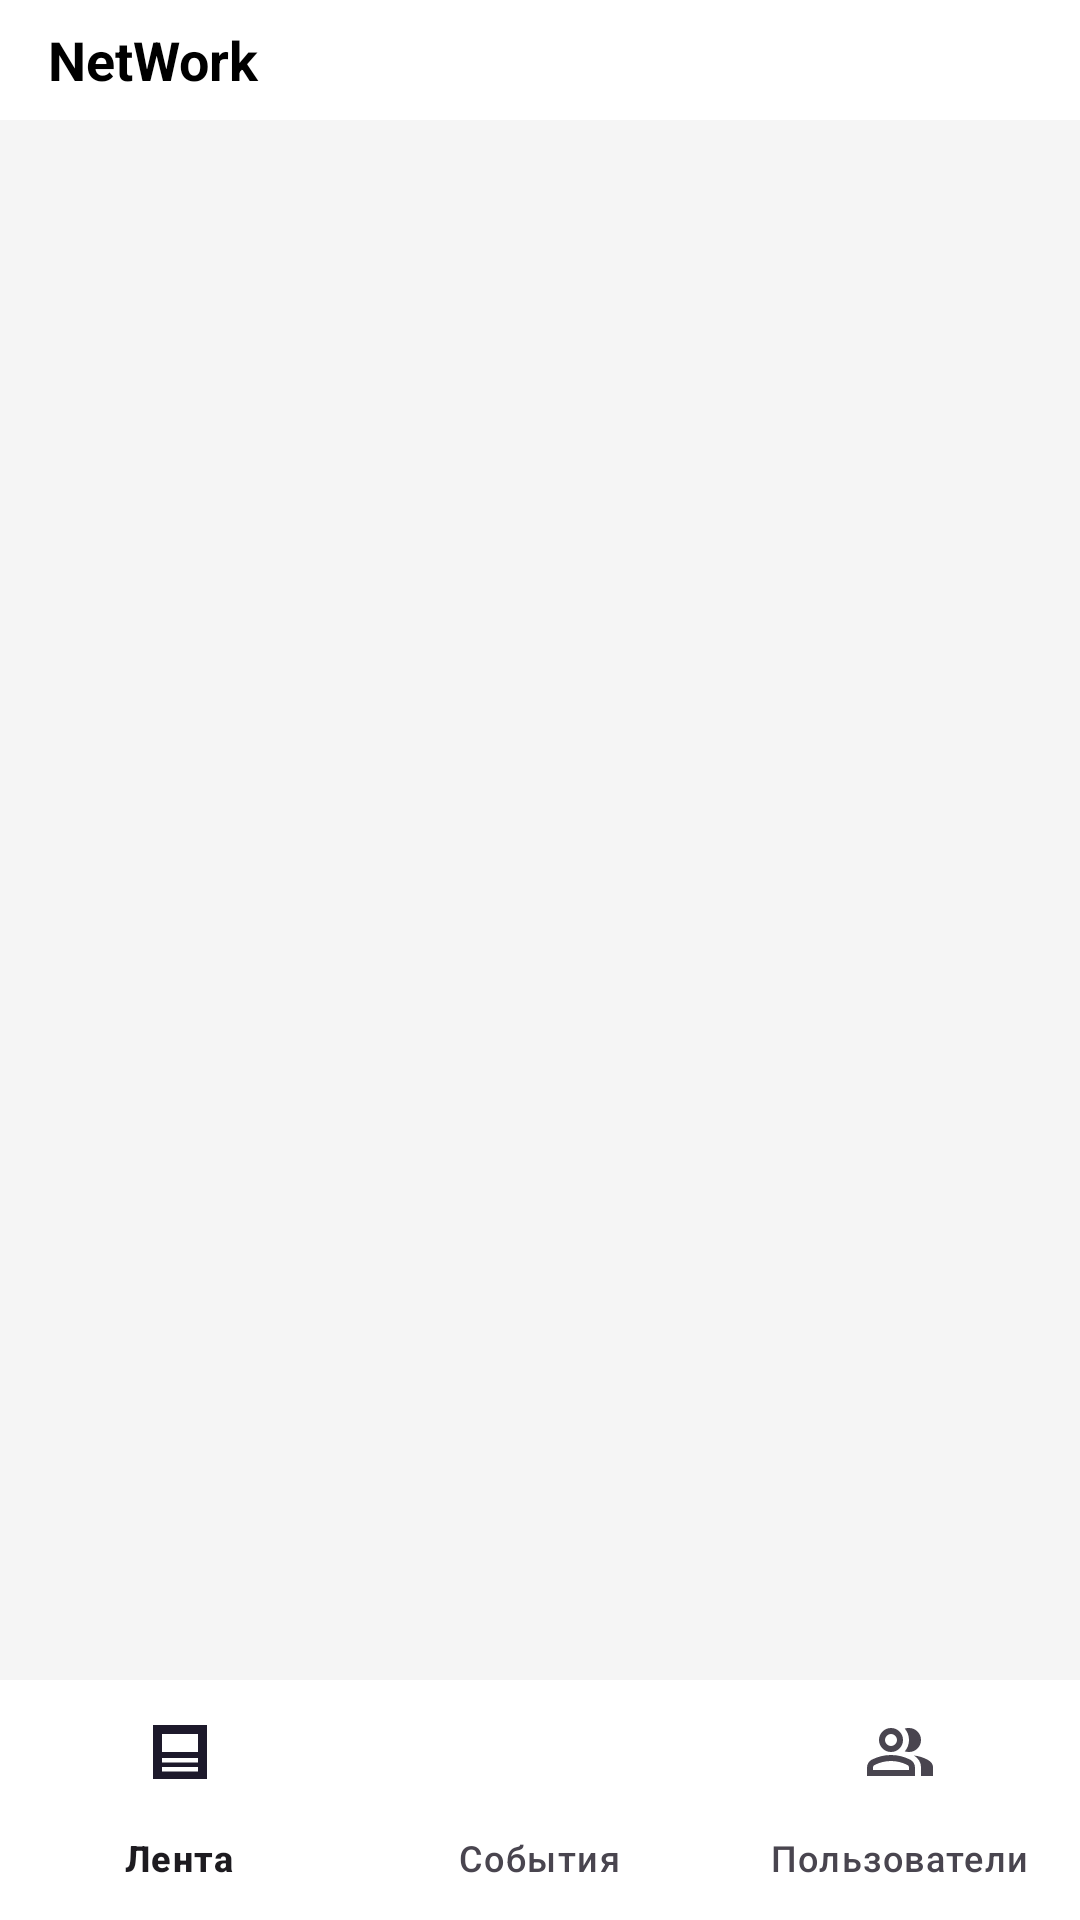

Write the Android layout XML for this screen, with the resource values it uses.
<!-- AndroidManifest.xml: application theme Theme.Material3.DayNight.NoActionBar -->
<!-- res/layout/fragment_main_tabs.xml -->
<androidx.constraintlayout.widget.ConstraintLayout
    xmlns:android="http://schemas.android.com/apk/res/android"
    xmlns:app="http://schemas.android.com/apk/res-auto"
    android:layout_width="match_parent"
    android:layout_height="match_parent">

    
    <LinearLayout
        android:id="@+id/topBar"
        android:background="#FFFFFF"
        android:layout_width="0dp"
        android:layout_height="wrap_content"
        android:orientation="horizontal"
        android:gravity="center_vertical"
        android:paddingStart="16dp"
        android:paddingEnd="16dp"

        app:layout_constraintStart_toStartOf="parent"
        app:layout_constraintEnd_toEndOf="parent"
        app:layout_constraintTop_toTopOf="parent">

        <TextView
            android:layout_width="0dp"
            android:layout_height="wrap_content"
            android:layout_weight="1"
            android:text="NetWork"
            android:textSize="18sp"
            android:textStyle="bold"
            android:textColor="#000000" />

        <ImageButton
            android:id="@+id/profileButton"
            android:layout_width="40dp"
            android:layout_height="40dp"
            android:background="?attr/selectableItemBackgroundBorderless"
            android:src="@drawable/account_circle_24dp_1f1f1f_fill0_wght400_grad0_opsz24"
            android:contentDescription="Выйти из аккаунта"
            android:scaleType="centerInside" />
    </LinearLayout>

    
    <androidx.fragment.app.FragmentContainerView
        android:id="@+id/tabsContainer"
        android:layout_width="0dp"
        android:background="#F5F5F5"
        android:layout_marginTop="0dp"
        android:layout_height="0dp"
        app:layout_constraintBottom_toTopOf="@id/bottomNavigation"
        app:layout_constraintEnd_toEndOf="parent"
        app:layout_constraintStart_toStartOf="parent"
        app:layout_constraintTop_toBottomOf="@id/topBar" />

    
    <com.google.android.material.bottomnavigation.BottomNavigationView
        android:id="@+id/bottomNavigation"
        android:layout_width="0dp"
        android:layout_height="wrap_content"

     app:iconSize="24dp"
    app:iconPadding="8dp"
     app:elevation="0dp"

    app:labelVisibilityMode="auto"
    android:background="#FFFFFF"
    app:layout_constraintBottom_toBottomOf="parent"
    app:layout_constraintEnd_toEndOf="parent"
    app:layout_constraintStart_toStartOf="parent"
    app:menu="@menu/bottom_nav_menu"/>

</androidx.constraintlayout.widget.ConstraintLayout>
<!-- resources referenced by this layout -->
<resources>

</resources>
